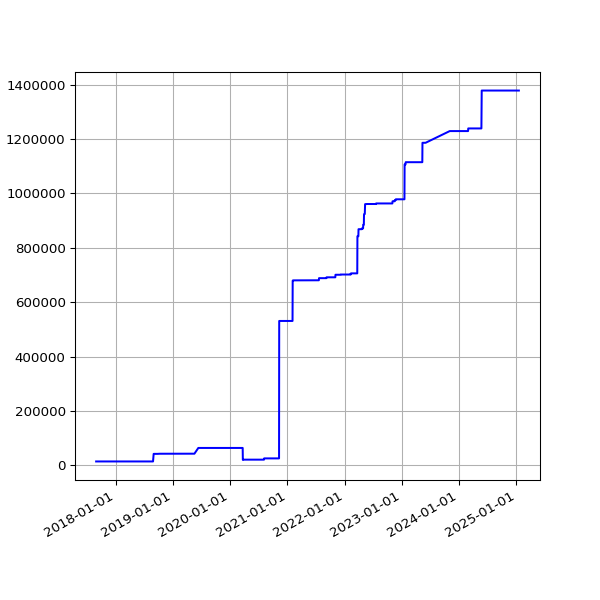

The table this chart was drawn from, first rows:
date, value
2017-08-30 05:40:21 +0100, 14636
2017-08-31 05:58:09 +0100, 14636
2017-09-01 05:46:33 +0100, 14636
2017-09-02 05:47:13 +0100, 14636
2017-09-03 05:46:09 +0100, 14636
2017-09-04 05:43:33 +0100, 14636
2017-09-05 05:44:36 +0100, 14636
2017-09-06 05:45:45 +0100, 14636
2017-09-07 05:45:26 +0100, 14636
2017-09-08 05:43:55 +0100, 14636
2017-09-09 05:58:56 +0100, 14636
2017-09-10 06:06:28 +0100, 14636
2017-09-12 06:00:22 +0100, 14636
2017-09-13 06:03:49 +0100, 14636
2017-09-14 06:07:11 +0100, 14636
2017-09-15 06:08:14 +0100, 14636
2017-09-16 06:03:38 +0100, 14636
2017-09-17 06:06:52 +0100, 14636
2017-09-18 06:05:33 +0100, 14636
2017-09-19 06:06:18 +0100, 14636
2017-09-20 06:07:26 +0100, 14636
2017-09-21 06:07:17 +0100, 14636
2017-09-22 06:10:41 +0100, 14636
2017-09-23 06:09:58 +0100, 14636
2017-09-24 06:05:40 +0100, 14636
2017-09-25 06:04:02 +0100, 14636
2017-09-26 06:05:00 +0100, 14636
2017-09-27 06:04:44 +0100, 14636
2017-09-28 06:06:47 +0100, 14636
2017-09-29 06:34:56 +0100, 14636
2017-09-30 06:31:17 +0100, 14636
2017-10-01 06:20:22 +0100, 14636
2017-10-02 06:56:19 +0100, 14636
2017-10-03 06:50:29 +0100, 14636
2017-10-04 06:34:24 +0100, 14636
2017-10-05 06:23:34 +0100, 14636
2017-10-06 06:14:22 +0100, 14636
2017-10-08 06:10:11 +0100, 14636
2017-10-10 06:19:06 +0100, 14636
2017-10-11 06:19:52 +0100, 14636
2017-10-13 06:03:34 +0100, 14636
2017-10-14 06:21:09 +0100, 14636
2017-10-15 06:13:21 +0100, 14636
2017-10-16 06:08:39 +0100, 14636
2017-10-17 06:30:11 +0100, 14636
2017-10-18 06:07:48 +0100, 14636
2017-10-19 06:17:38 +0100, 14636
2017-10-20 06:40:17 +0100, 14636
2017-10-21 06:14:54 +0100, 14636
2017-10-22 06:11:47 +0100, 14636
2017-10-23 06:09:58 +0100, 14636
2017-10-24 06:12:38 +0100, 14636
2017-10-27 06:06:09 +0100, 14636
2017-10-28 08:56:43 +0100, 14636
2017-10-30 06:19:42 +0000, 14636
2017-10-31 06:10:27 +0000, 14636
2017-11-01 06:12:32 +0000, 14636
2017-11-07 06:07:43 +0000, 14636
2017-11-10 06:15:34 +0000, 14636
2017-11-11 06:09:17 +0000, 14636
... 1,828 more rows
